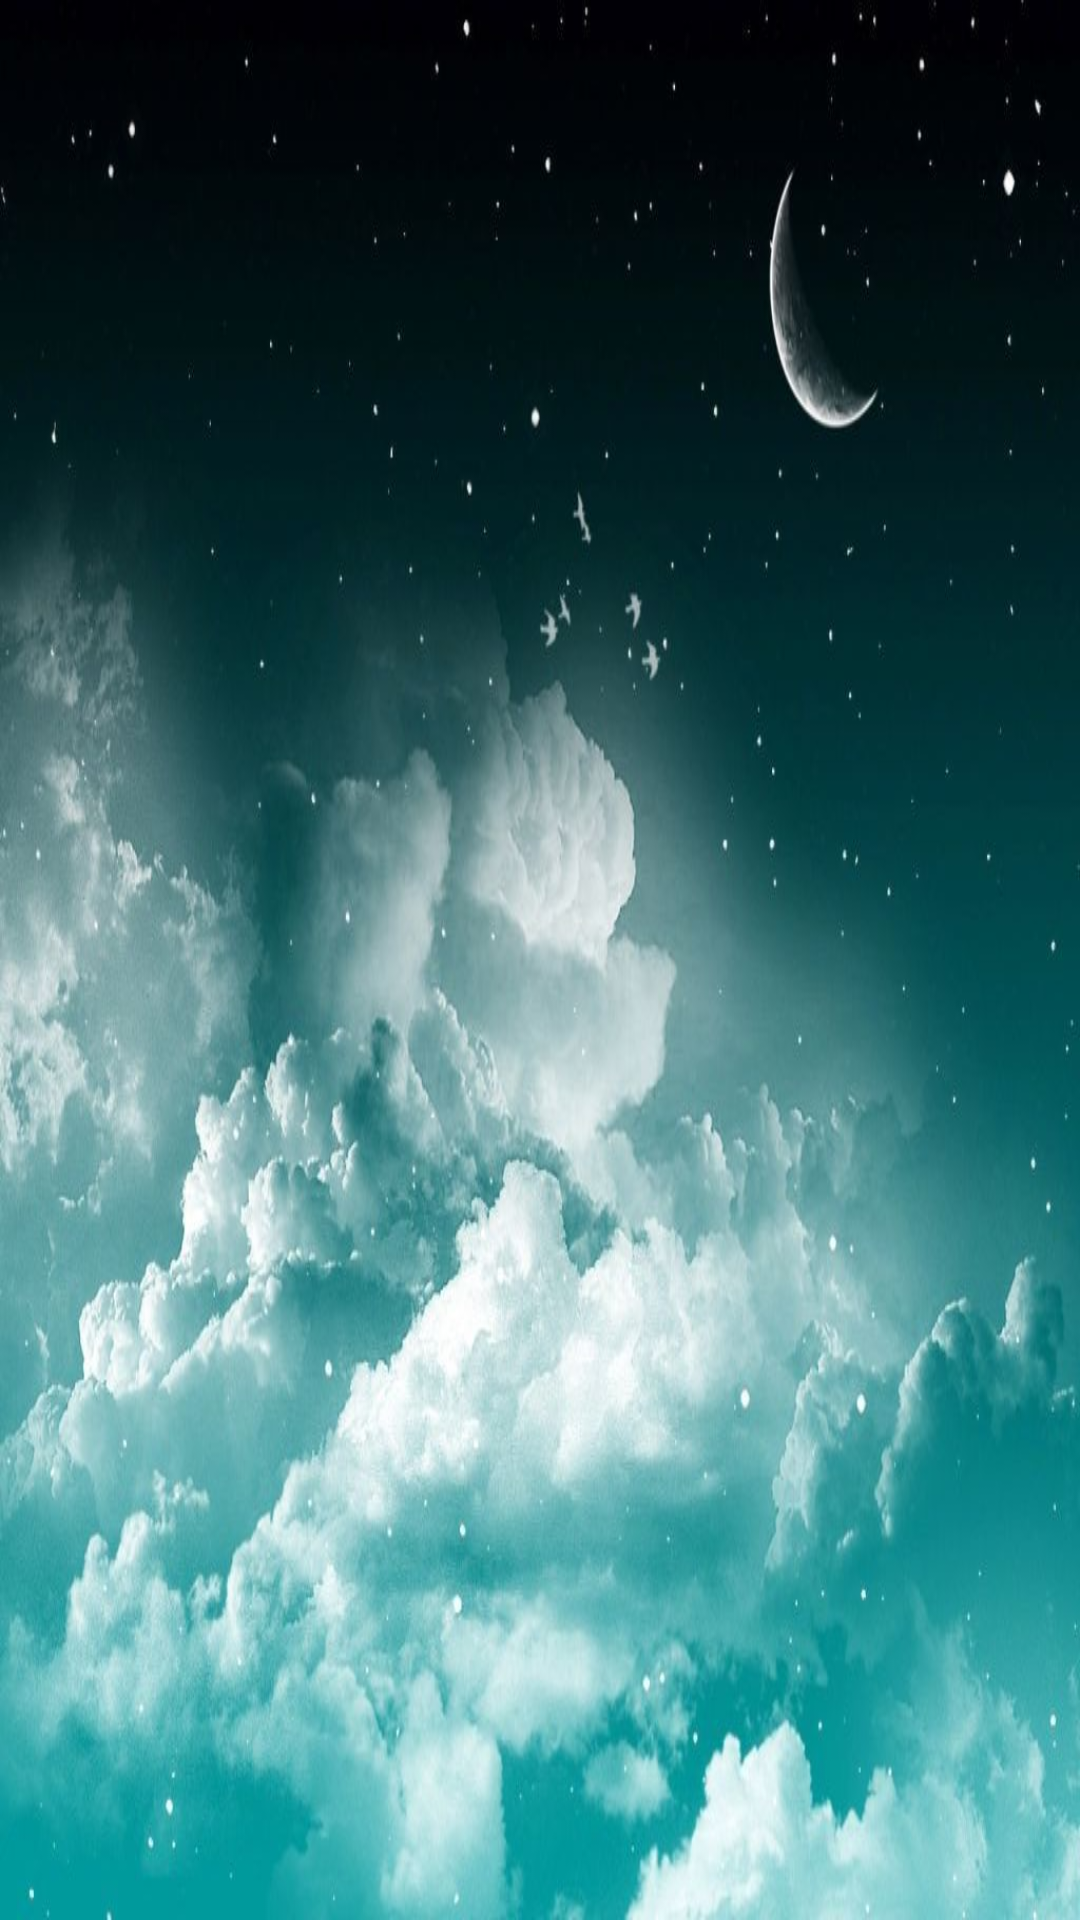

Reconstruct the res/layout file that produces this screen, plus the resources it refers to.
<!-- AndroidManifest.xml: application theme Theme.SmartHealth -->
<!-- res/layout/questions.xml -->
<?xml version="1.0" encoding="utf-8"?>
<LinearLayout xmlns:android="http://schemas.android.com/apk/res/android"
    android:orientation="vertical" android:layout_width="match_parent"
    android:layout_height="match_parent">
    <ListView
        android:id="@+id/types"
        android:layout_width="match_parent"
        android:layout_height="match_parent"

        android:background="@drawable/tealmoon"
        android:visibility="visible">


    </ListView>



</LinearLayout>
<!-- resources referenced by this layout -->
<resources>
  <!-- drawable tealmoon: jpg bitmap (drawable, 76823 bytes) -->
  <style name="Theme.SmartHealth" parent="Theme.MaterialComponents.DayNight.DarkActionBar">
          
          <item name="colorPrimary">@color/purple_500</item>
          <item name="colorPrimaryVariant">@color/purple_700</item>
          <item name="colorOnPrimary">@color/white</item>
          
          <item name="colorSecondary">@color/teal_200</item>
          <item name="colorSecondaryVariant">@color/teal_700</item>
          <item name="colorOnSecondary">@color/black</item>
          
          <item name="android:statusBarColor" tools:targetApi="l">?attr/colorPrimaryVariant</item>
          
      </style>
  <color name="purple_500">#FF6200EE</color>
  <color name="purple_700">#FF3700B3</color>
  <color name="white">#FFFFFFFF</color>
  <color name="teal_200">#FF03DAC5</color>
  <color name="teal_700">#FF018786</color>
  <color name="black">#FF000000</color>
</resources>
